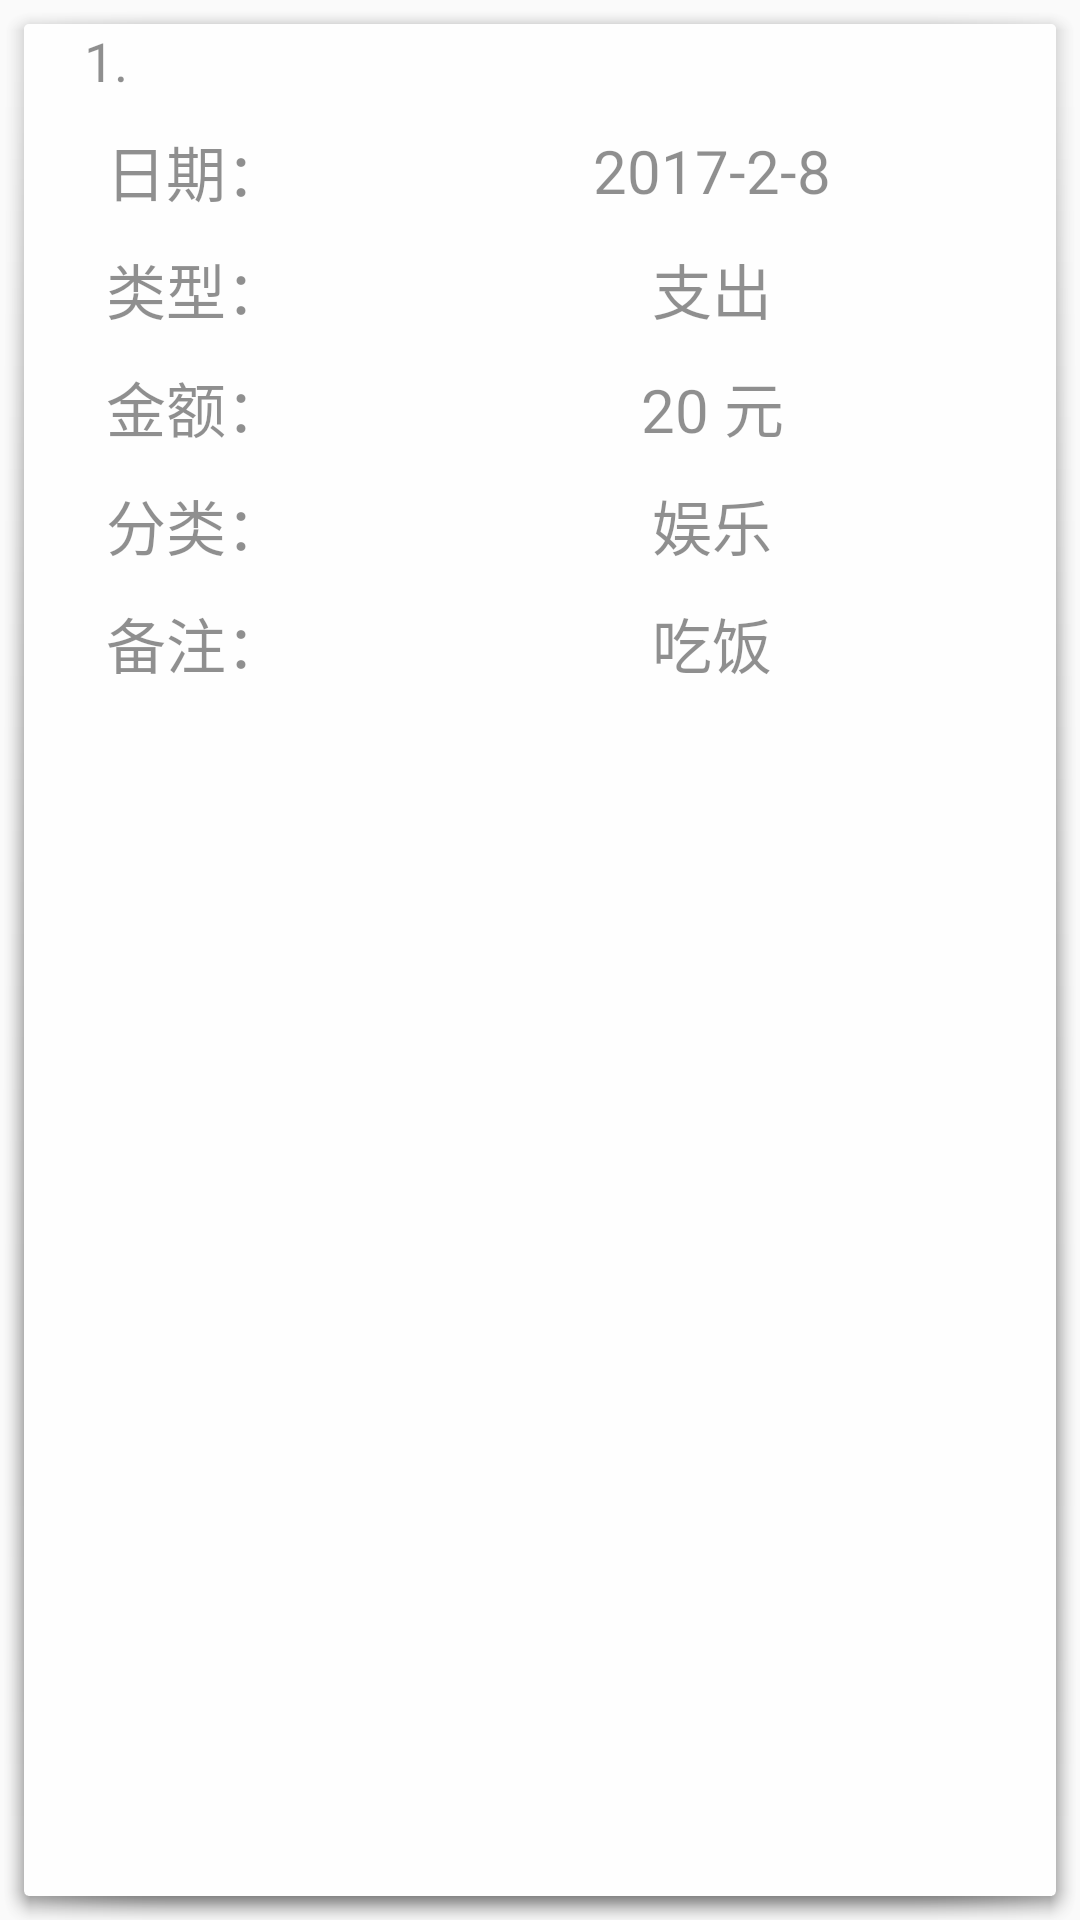

The Android layout XML behind this screen, and the referenced resources:
<!-- AndroidManifest.xml: application theme AppTheme -->
<!-- res/layout/detail_listview_item.xml -->
<?xml version="1.0" encoding="utf-8"?>
<LinearLayout xmlns:android="http://schemas.android.com/apk/res/android"
    android:orientation="vertical"
    android:layout_width="match_parent"
    android:alpha="0.8"
    android:background="@drawable/abc_popup_background_mtrl_mult"
    android:layout_height="wrap_content">
    <TextView
        android:layout_width="wrap_content"
        android:text="1."
        android:gravity="center"
        android:id="@+id/num"
        android:textSize="18dp"
        android:layout_marginLeft="20dp"
        android:layout_height="wrap_content" />
    <TextView
        android:layout_width="wrap_content"
        android:visibility="gone"
        android:id="@+id/_id"
        android:layout_height="wrap_content" />
    <LinearLayout
        android:layout_width="match_parent"
        android:layout_marginTop="10dp"
        android:layout_height="wrap_content">
        <TextView
            android:layout_width="0dp"
            android:layout_weight="1"
            android:text="日期："
            android:textSize="20dp"
            android:gravity="center"
            android:layout_height="match_parent" />
        <TextView
            android:layout_width="0dp"
            android:layout_weight="2"
            android:id="@+id/date"
            android:textSize="20dp"
            android:text="2017-2-8"
            android:gravity="center"
            android:layout_height="match_parent" />
    </LinearLayout>

    <LinearLayout
        android:layout_width="match_parent"
        android:layout_marginTop="10dp"
        android:layout_height="wrap_content">
        <TextView
            android:layout_width="0dp"
            android:layout_weight="1"
            android:text="类型："
            android:textSize="20dp"
            android:gravity="center"
            android:layout_height="match_parent" />
        <TextView
            android:layout_width="0dp"
            android:layout_weight="2"
            android:text="支出"
            android:id="@+id/type"
            android:textSize="20dp"
            android:gravity="center"
            android:layout_height="match_parent" />
    </LinearLayout>
    <LinearLayout
        android:layout_width="match_parent"
        android:layout_marginTop="10dp"
        android:layout_height="wrap_content">
        <TextView
            android:layout_width="0dp"
            android:layout_weight="1"
            android:text="金额："
            android:textSize="20dp"
            android:gravity="center"
            android:layout_height="match_parent" />
        <TextView
            android:layout_width="0dp"
            android:layout_weight="2"
            android:id="@+id/money"
            android:text="20 元"
            android:textSize="20dp"
            android:gravity="center"
            android:layout_height="match_parent" />
    </LinearLayout>
    <LinearLayout
        android:layout_width="match_parent"
        android:layout_marginTop="10dp"
        android:layout_height="wrap_content">
        <TextView
            android:layout_width="0dp"
            android:layout_weight="1"
            android:text="分类："
            android:textSize="20dp"
            android:gravity="center"
            android:layout_height="match_parent" />
        <TextView
            android:layout_width="0dp"
            android:layout_weight="2"
            android:text="娱乐"
            android:id="@+id/useType"
            android:textSize="20dp"
            android:gravity="center"
            android:layout_height="match_parent" />
    </LinearLayout>
    <LinearLayout
        android:layout_width="match_parent"
        android:layout_marginTop="10dp"
        android:layout_marginBottom="10dp"
        android:layout_height="wrap_content">
        <TextView
            android:layout_width="0dp"
            android:layout_weight="1"
            android:text="备注："
            android:textSize="20dp"
            android:gravity="center"
            android:layout_height="match_parent" />
        <TextView
            android:layout_width="0dp"
            android:layout_weight="2"
            android:text="吃饭"
            android:id="@+id/note"
            android:textSize="20dp"
            android:gravity="center"
            android:layout_height="match_parent" />
    </LinearLayout>
</LinearLayout>
<!-- resources referenced by this layout -->
<resources>
  <style name="AppTheme" parent="Theme.AppCompat.Light.DarkActionBar">
          
          <item name="colorPrimary">@color/colorPrimary</item>
          <item name="colorPrimaryDark">@color/colorPrimaryDark</item>
          <item name="colorAccent">@color/colorAccent</item>
          <item name="windowActionBar">false</item>
          <item name="windowNoTitle">true</item>
      </style>
  <color name="colorPrimary">#3F51B5</color>
  <color name="colorPrimaryDark">#303F9F</color>
  <color name="colorAccent">#FF4081</color>
</resources>
